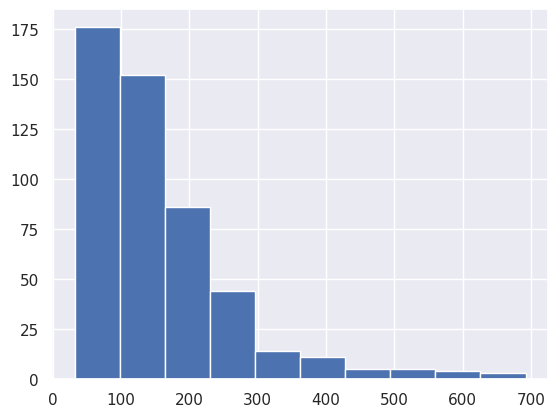

Source code (Python): (Note: this script raises an exception after producing the figure.)
from collections import namedtuple
from itertools import chain

Card = namedtuple('Card', ['face', 'suite'])
royal = {'Jack': 1, 'Queen': 2, 'King': 3, 'Ace': 4}


def new_deck():
    cards = []
    for face in chain(range(2, 10 + 1), royal):
        for suite in ('Clubs', 'Diamonds', 'Hearts', 'Spades'):
            card = Card(face, suite)
            cards.append(card)
    return cards


assert len(new_deck()) == 52

from random import shuffle
from collections import deque


def deal(deck, num_players):
    """
    Shuffle a deck, and deal its cards equally amoung `num_players` hands.

    Args:
        deck: List[Card]
        num_players: int > 0

    Returns:
        List[collections.deque]
    """
    shuffle(deck)

    # Since we add the pile to the bottomfdasf  
    hands = [deque() for _ in range(num_players)]                     

    for hand in cycle(hands):
        if not deck:
            return hands
        new_card = deck.pop()
        hand.append(new_card)

    return hands

def slappable(pile):
    if len(pile) > 1 and pile[-1].face == pile[-2].face:
        return True
    if len(pile) > 2 and pile[-1].face == pile[-3].face:
        return True
    return False


assert not slappable([])

for card in new_deck():
    assert not slappable([card])

assert slappable([Card('Queen', 'Diamonds'), Card('Queen', 'Hearts')])
assert slappable([Card(2, 'Spades'), Card(2, 'Clubs')])

assert not slappable([Card('Queen', 'Diamonds'), Card('King', 'Hearts')])
assert not slappable([Card(2, 'Spades'), Card(3, 'Clubs')])

assert slappable([Card('Queen', 'Diamonds'), Card(2, 'Spades'), Card('Queen', 'Hearts')])
assert slappable([Card(2, 'Spades'), Card('Queen', 'Diamonds'), Card(2, 'Clubs')])

assert not slappable([Card('Queen', 'Diamonds'), Card(2, 'Spades'), Card('King', 'Hearts')])
assert not slappable([Card(2, 'Spades'), Card('Queen', 'Diamonds'), Card(3, 'Clubs')])

from itertools import cycle
import logging

logger = logging.getLogger(__name__)

# import random
# np.random.seed(42)
# random.seed(42)

def simulate_game(num_players, slap):
    deck = new_deck()
    hands = deal(deck, num_players)  # hands are stacks (cards face down)
    pile = []                        # pile is a stack (cards face up)
    chances = 0  # number of chances for current challenged player
    challenger = None  # index of player who played royal card

    for turn, hand_index in enumerate(cycle(range(num_players)), start=1):            
        hand = hands[hand_index]
        
        logger.info('{} {} {}'.format(
            [len(hand) for hand in hands],
            chances,
            [card.face for card in pile]
        ))

        if sum(len(hand) > 0 for hand in hands) == 1:
            return turn, np.argmax([len(h) for h in hands])
        if not hand:
            continue

        if challenger is None:
            new_card = hand.pop()
            pile.append(new_card)
            logger.info('player {} drew a {}'.format(hand_index, new_card.face))
            if new_card.face in royal:
                challenger = hand_index
                chances = royal[new_card.face]
        else:
            while chances > 0 and hand:
                new_card = hand.pop()
                logger.info('player {} drew a {}'.format(hand_index, new_card.face))
                pile.append(new_card)
                chances -= 1

                # A player can slap the pile even if a royal was placed.
                if slappable(pile):
                    slapper = slap()
                    logger.info('player {} slapped'.format(slapper))
                    hands[slapper].extendleft(reversed(pile))
                    pile.clear()
                    chances = 0
                    break

                # Break out of challenged if royal is placed.
                if new_card.face in royal:
                    challenger = hand_index
                    chances = royal[new_card.face]
                    break

            if chances == 0:
                hands[challenger].extendleft(reversed(pile))
                pile.clear()
                challenger = None

import numpy as np
import matplotlib.pyplot as plt
import seaborn as sns

sns.set()
get_ipython().magic('matplotlib inline')


num_players = 2

# def slap():
#     return np.argmax(np.random.multinomial(1, [1/num_players]*num_players))

def slap():
    return np.argmax(np.random.multinomial(1, [0.2, 0.8]))
    

turns = [simulate_game(num_players, slap)[0] for _ in range(500)]
plt.hist(turns)
plt.show()

from scipy.stats import describe

num_simulations = 100
num_players = 2

turns = [simulate_game(num_players, .1) for _ in range(num_simulations)]
turns = [t for t in turns if t is not None]
describe(turns)
